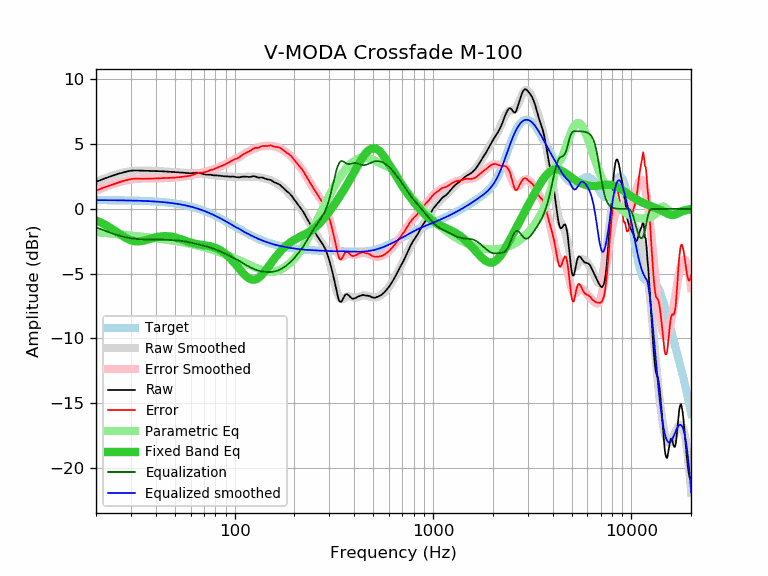

The file beside this chart, header and first rows:
frequency, raw, error, smoothed, error_smoothed, equalization, parametric_eq, equalized_raw, equalized_smoothed, target
20, 2.11, 1.43, 2.09, 1.41, -1.41, -0.89, 0.70, 0.68, 0.68
21, 2.21, 1.53, 2.22, 1.54, -1.54, -1.03, 0.67, 0.68, 0.68
22, 2.34, 1.66, 2.34, 1.66, -1.66, -1.19, 0.68, 0.68, 0.68
23, 2.44, 1.77, 2.45, 1.78, -1.78, -1.35, 0.66, 0.67, 0.67
24, 2.53, 1.86, 2.55, 1.88, -1.88, -1.53, 0.65, 0.67, 0.67
25, 2.63, 1.96, 2.64, 1.97, -1.97, -1.71, 0.66, 0.67, 0.67
26, 2.72, 2.05, 2.72, 2.05, -2.05, -1.89, 0.67, 0.67, 0.67
27, 2.79, 2.13, 2.78, 2.12, -2.12, -2.05, 0.67, 0.66, 0.66
28, 2.85, 2.19, 2.84, 2.18, -2.18, -2.20, 0.67, 0.66, 0.66
29, 2.91, 2.26, 2.88, 2.23, -2.23, -2.33, 0.68, 0.65, 0.65
30, 2.95, 2.30, 2.92, 2.27, -2.27, -2.42, 0.68, 0.65, 0.65
31, 2.97, 2.33, 2.94, 2.30, -2.30, -2.48, 0.67, 0.64, 0.64
32, 2.97, 2.33, 2.96, 2.32, -2.32, -2.51, 0.65, 0.64, 0.64
33, 2.96, 2.33, 2.96, 2.33, -2.33, -2.51, 0.63, 0.63, 0.63
34, 2.95, 2.33, 2.97, 2.34, -2.34, -2.48, 0.61, 0.62, 0.62
35, 2.94, 2.32, 2.97, 2.35, -2.35, -2.44, 0.59, 0.62, 0.62
36, 2.94, 2.33, 2.96, 2.35, -2.35, -2.39, 0.59, 0.61, 0.61
37, 2.94, 2.34, 2.96, 2.36, -2.36, -2.34, 0.58, 0.60, 0.60
38, 2.93, 2.34, 2.95, 2.36, -2.36, -2.29, 0.57, 0.59, 0.59
39, 2.93, 2.35, 2.94, 2.36, -2.36, -2.24, 0.57, 0.58, 0.58
40, 2.92, 2.35, 2.93, 2.36, -2.36, -2.19, 0.56, 0.57, 0.57
41, 2.92, 2.36, 2.92, 2.36, -2.36, -2.16, 0.56, 0.56, 0.56
42, 2.91, 2.36, 2.91, 2.37, -2.37, -2.13, 0.54, 0.55, 0.55
43, 2.91, 2.38, 2.90, 2.37, -2.37, -2.11, 0.54, 0.53, 0.53
44, 2.90, 2.38, 2.90, 2.38, -2.38, -2.10, 0.52, 0.52, 0.52
45, 2.89, 2.39, 2.89, 2.38, -2.38, -2.10, 0.51, 0.50, 0.50
46, 2.88, 2.39, 2.88, 2.39, -2.39, -2.11, 0.49, 0.49, 0.49
47, 2.87, 2.40, 2.87, 2.40, -2.40, -2.12, 0.47, 0.47, 0.47
48, 2.86, 2.40, 2.86, 2.40, -2.40, -2.14, 0.46, 0.46, 0.46
49, 2.85, 2.41, 2.85, 2.41, -2.41, -2.17, 0.44, 0.44, 0.44
50, 2.84, 2.42, 2.84, 2.42, -2.42, -2.20, 0.42, 0.42, 0.42
51, 2.83, 2.43, 2.83, 2.43, -2.43, -2.24, 0.40, 0.40, 0.40
52, 2.83, 2.45, 2.82, 2.44, -2.44, -2.28, 0.39, 0.38, 0.38
53, 2.82, 2.46, 2.81, 2.46, -2.46, -2.32, 0.36, 0.36, 0.36
54, 2.81, 2.48, 2.81, 2.47, -2.47, -2.36, 0.34, 0.33, 0.33
55, 2.80, 2.49, 2.80, 2.49, -2.49, -2.40, 0.31, 0.31, 0.31
56, 2.79, 2.50, 2.79, 2.51, -2.51, -2.44, 0.28, 0.29, 0.29
57, 2.78, 2.52, 2.79, 2.53, -2.53, -2.49, 0.25, 0.26, 0.26
58, 2.77, 2.54, 2.78, 2.55, -2.55, -2.52, 0.22, 0.23, 0.23
59, 2.76, 2.55, 2.78, 2.57, -2.57, -2.56, 0.19, 0.21, 0.21
60, 2.76, 2.58, 2.78, 2.60, -2.60, -2.60, 0.16, 0.18, 0.18
61, 2.76, 2.61, 2.78, 2.63, -2.63, -2.63, 0.13, 0.15, 0.15
62, 2.77, 2.65, 2.77, 2.65, -2.65, -2.66, 0.12, 0.12, 0.12
63, 2.78, 2.69, 2.77, 2.68, -2.68, -2.68, 0.10, 0.09, 0.09
64, 2.80, 2.74, 2.76, 2.71, -2.71, -2.70, 0.09, 0.06, 0.06
65, 2.79, 2.76, 2.76, 2.73, -2.73, -2.72, 0.06, 0.03, 0.03
66, 2.78, 2.79, 2.75, 2.76, -2.76, -2.74, 0.02, -0.01, -0.01
67, 2.76, 2.80, 2.74, 2.78, -2.78, -2.76, -0.02, -0.04, -0.04
68, 2.73, 2.80, 2.73, 2.80, -2.80, -2.77, -0.07, -0.07, -0.07
69, 2.70, 2.81, 2.71, 2.82, -2.82, -2.78, -0.12, -0.11, -0.11
70, 2.68, 2.83, 2.70, 2.85, -2.85, -2.80, -0.17, -0.15, -0.15
71, 2.66, 2.84, 2.69, 2.87, -2.87, -2.81, -0.21, -0.18, -0.18
72, 2.65, 2.87, 2.67, 2.89, -2.89, -2.83, -0.24, -0.22, -0.22
73, 2.65, 2.91, 2.66, 2.92, -2.92, -2.84, -0.27, -0.26, -0.26
74, 2.65, 2.95, 2.65, 2.94, -2.94, -2.86, -0.29, -0.30, -0.30
75, 2.65, 2.98, 2.64, 2.97, -2.97, -2.88, -0.32, -0.33, -0.33
76, 2.64, 3.01, 2.63, 3.00, -3.00, -2.90, -0.36, -0.37, -0.37
77, 2.62, 3.03, 2.62, 3.03, -3.03, -2.92, -0.41, -0.41, -0.41
78, 2.60, 3.05, 2.61, 3.06, -3.06, -2.95, -0.46, -0.45, -0.45
79, 2.59, 3.08, 2.60, 3.09, -3.09, -2.98, -0.50, -0.49, -0.49
... 553 more rows
